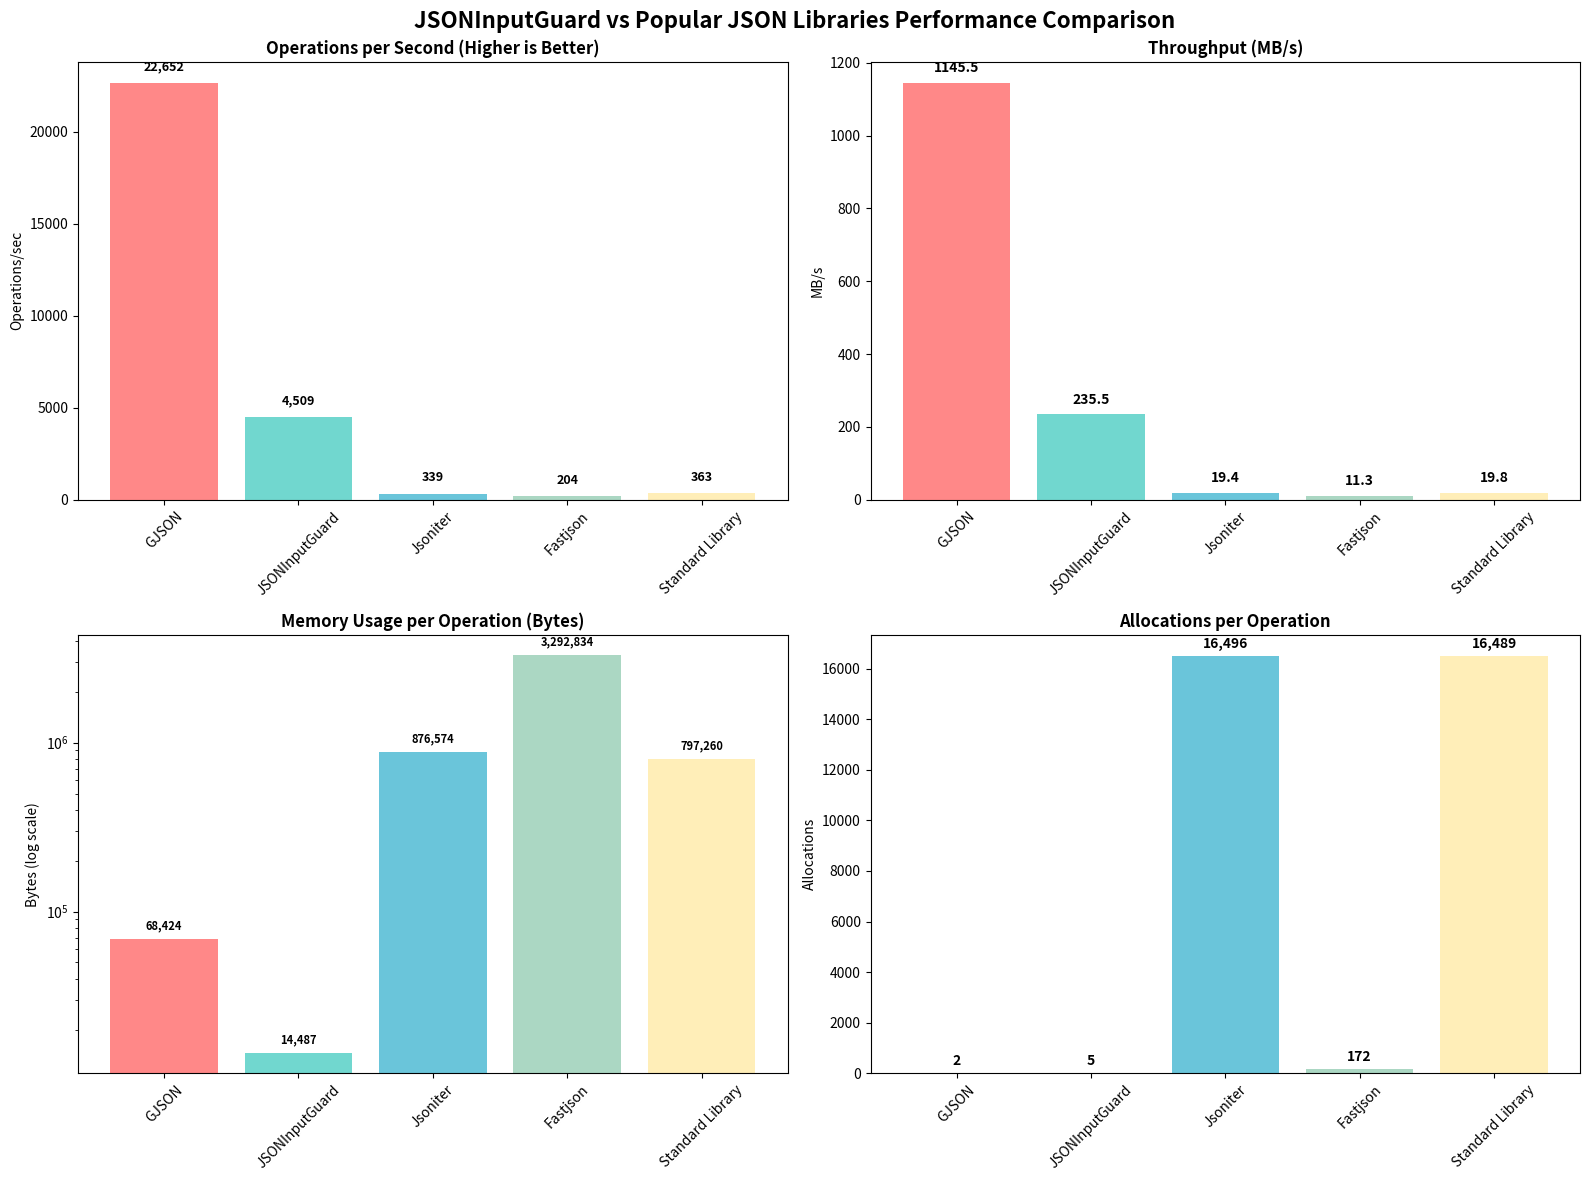
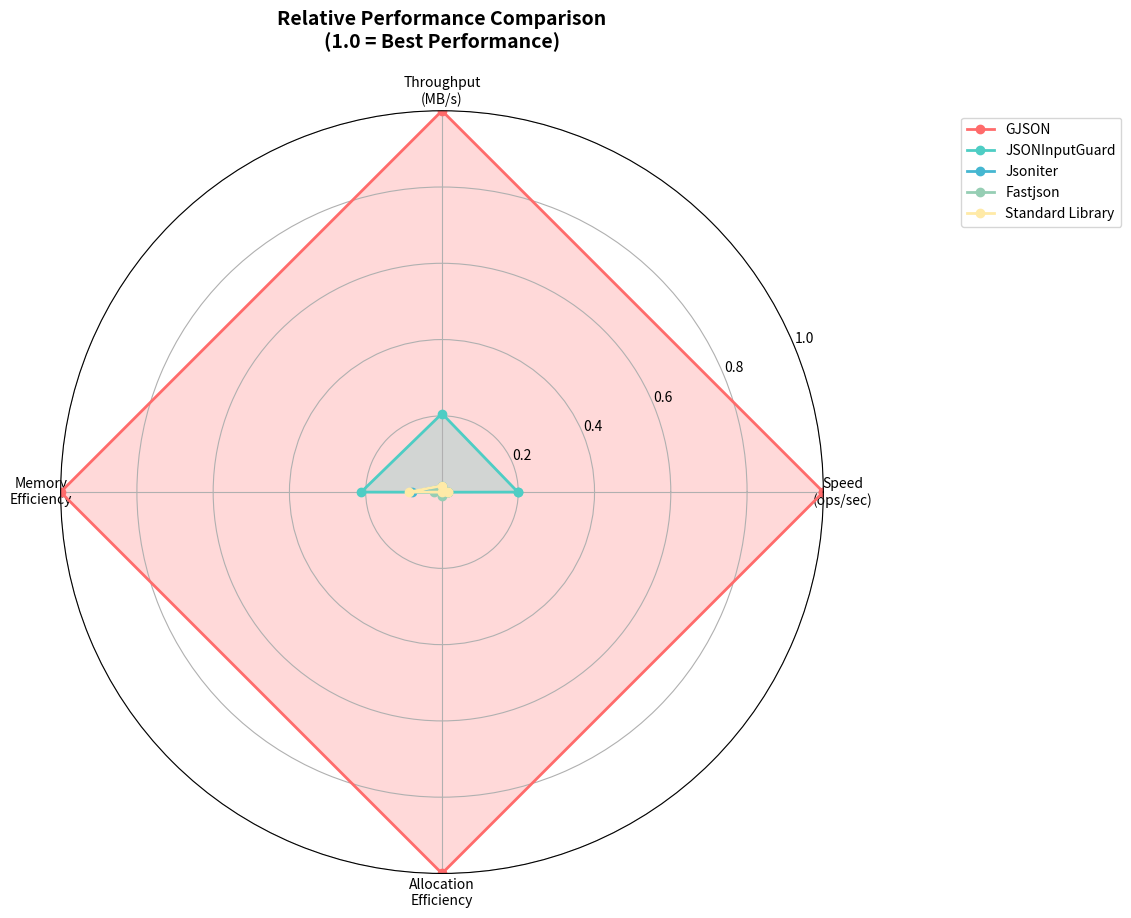

These figures' Python source, in order:
#!/usr/bin/env python3
"""
Comprehensive comparison of JSONInputGuard vs popular JSON libraries
"""

import matplotlib.pyplot as plt
import numpy as np
import pandas as pd
from matplotlib import rcParams

# Set style for better looking charts
rcParams['figure.figsize'] = (14, 10)
rcParams['font.size'] = 10

def create_comprehensive_comparison():
    """Create comprehensive comparison charts for all libraries"""
    
    # Data from benchmark results
    libraries = ['GJSON', 'JSONInputGuard', 'Jsoniter', 'Fastjson', 'Standard Library']
    ops_per_sec = [22652, 4509, 339, 204, 363]
    throughput_mbps = [1145.45, 235.53, 19.40, 11.35, 19.76]
    memory_bytes = [68424, 14487, 876574, 3292834, 797260]
    allocations = [2, 5, 16496, 172, 16489]
    
    # Create subplots
    fig, ((ax1, ax2), (ax3, ax4)) = plt.subplots(2, 2, figsize=(16, 12))
    fig.suptitle('JSONInputGuard vs Popular JSON Libraries Performance Comparison', fontsize=16, fontweight='bold')
    
    # Color scheme
    colors = ['#FF6B6B', '#4ECDC4', '#45B7D1', '#96CEB4', '#FFEAA7']
    
    # 1. Operations per second comparison
    bars1 = ax1.bar(libraries, ops_per_sec, color=colors, alpha=0.8)
    ax1.set_title('Operations per Second (Higher is Better)', fontweight='bold')
    ax1.set_ylabel('Operations/sec')
    ax1.tick_params(axis='x', rotation=45)
    
    # Add value labels on bars
    for bar, value in zip(bars1, ops_per_sec):
        height = bar.get_height()
        ax1.text(bar.get_x() + bar.get_width()/2., height + 500,
                f'{value:,}', ha='center', va='bottom', fontweight='bold', fontsize=9)
    
    # 2. Throughput comparison
    bars2 = ax2.bar(libraries, throughput_mbps, color=colors, alpha=0.8)
    ax2.set_title('Throughput (MB/s)', fontweight='bold')
    ax2.set_ylabel('MB/s')
    ax2.tick_params(axis='x', rotation=45)
    
    for bar, value in zip(bars2, throughput_mbps):
        height = bar.get_height()
        ax2.text(bar.get_x() + bar.get_width()/2., height + 20,
                f'{value:.1f}', ha='center', va='bottom', fontweight='bold')
    
    # 3. Memory usage comparison (log scale)
    bars3 = ax3.bar(libraries, memory_bytes, color=colors, alpha=0.8)
    ax3.set_title('Memory Usage per Operation (Bytes)', fontweight='bold')
    ax3.set_ylabel('Bytes (log scale)')
    ax3.set_yscale('log')
    ax3.tick_params(axis='x', rotation=45)
    
    for bar, value in zip(bars3, memory_bytes):
        height = bar.get_height()
        ax3.text(bar.get_x() + bar.get_width()/2., height * 1.1,
                f'{value:,}', ha='center', va='bottom', fontweight='bold', fontsize=8)
    
    # 4. Allocations comparison
    bars4 = ax4.bar(libraries, allocations, color=colors, alpha=0.8)
    ax4.set_title('Allocations per Operation', fontweight='bold')
    ax4.set_ylabel('Allocations')
    ax4.tick_params(axis='x', rotation=45)
    
    for bar, value in zip(bars4, allocations):
        height = bar.get_height()
        ax4.text(bar.get_x() + bar.get_width()/2., height + 200,
                f'{value:,}', ha='center', va='bottom', fontweight='bold')
    
    plt.tight_layout()
    plt.savefig('all_libraries_comparison.png', dpi=300, bbox_inches='tight')
    plt.show()

def create_radar_chart_all_libraries():
    """Create a radar chart showing relative performance of all libraries"""
    
    # Normalize values for radar chart (0-1 scale)
    categories = ['Speed\n(ops/sec)', 'Throughput\n(MB/s)', 'Memory\nEfficiency', 'Allocation\nEfficiency']
    
    # Normalize to 0-1 scale where 1 is best performance
    gjson = [1.0, 1.0, 1.0, 1.0]  # Best in all categories
    jsoninputguard = [0.199, 0.206, 0.212, 0.0003]  # Normalized against GJSON
    jsoniter = [0.015, 0.017, 0.078, 0.0001]
    fastjson = [0.009, 0.010, 0.021, 0.010]
    stdlib = [0.016, 0.017, 0.086, 0.0001]
    
    angles = np.linspace(0, 2 * np.pi, len(categories), endpoint=False).tolist()
    angles += angles[:1]  # Complete the circle
    
    gjson += gjson[:1]
    jsoninputguard += jsoninputguard[:1]
    jsoniter += jsoniter[:1]
    fastjson += fastjson[:1]
    stdlib += stdlib[:1]
    
    fig, ax = plt.subplots(figsize=(12, 12), subplot_kw=dict(projection='polar'))
    
    ax.plot(angles, gjson, 'o-', linewidth=2, label='GJSON', color='#FF6B6B')
    ax.fill(angles, gjson, alpha=0.25, color='#FF6B6B')
    ax.plot(angles, jsoninputguard, 'o-', linewidth=2, label='JSONInputGuard', color='#4ECDC4')
    ax.fill(angles, jsoninputguard, alpha=0.25, color='#4ECDC4')
    ax.plot(angles, jsoniter, 'o-', linewidth=2, label='Jsoniter', color='#45B7D1')
    ax.fill(angles, jsoniter, alpha=0.25, color='#45B7D1')
    ax.plot(angles, fastjson, 'o-', linewidth=2, label='Fastjson', color='#96CEB4')
    ax.fill(angles, fastjson, alpha=0.25, color='#96CEB4')
    ax.plot(angles, stdlib, 'o-', linewidth=2, label='Standard Library', color='#FFEAA7')
    ax.fill(angles, stdlib, alpha=0.25, color='#FFEAA7')
    
    ax.set_xticks(angles[:-1])
    ax.set_xticklabels(categories)
    ax.set_ylim(0, 1)
    ax.set_title('Relative Performance Comparison\n(1.0 = Best Performance)', fontsize=14, fontweight='bold', pad=20)
    ax.legend(loc='upper right', bbox_to_anchor=(1.4, 1.0))
    
    plt.tight_layout()
    plt.savefig('radar_all_libraries.png', dpi=300, bbox_inches='tight')
    plt.show()

def create_efficiency_table():
    """Create a formatted efficiency comparison table"""
    
    data = {
        'Library': ['GJSON', 'JSONInputGuard', 'Jsoniter', 'Fastjson', 'Standard Library'],
        'Operations/sec': [22652, 4509, 339, 204, 363],
        'Throughput (MB/s)': [1145.45, 235.53, 19.40, 11.35, 19.76],
        'Memory (bytes)': [68424, 14487, 876574, 3292834, 797260],
        'Allocations': [2, 5, 16496, 172, 16489],
        'Speed vs Stdlib': ['62.4x', '12.4x', '0.9x', '0.6x', '1.0x'],
        'Memory vs Stdlib': ['11.7x less', '55x less', '0.9x', '4.1x more', '1.0x']
    }
    
    df = pd.DataFrame(data)
    print("\n" + "="*100)
    print("JSONInputGuard vs Popular JSON Libraries - Comprehensive Comparison")
    print("="*100)
    print(df.to_string(index=False))
    print("="*100)
    
    return df

def create_recommendations():
    """Print recommendations based on use cases"""
    
    print("\n🎯 USE CASE RECOMMENDATIONS")
    print("="*50)
    
    print("\n🚀 For Maximum Speed (Pure Parsing):")
    print("  1. GJSON - 22,652 ops/sec")
    print("  2. JSONInputGuard - 4,509 ops/sec")
    print("  3. Standard Library - 363 ops/sec")
    
    print("\n💾 For Memory Efficiency:")
    print("  1. GJSON - 68KB/op")
    print("  2. JSONInputGuard - 14KB/op")
    print("  3. Standard Library - 797KB/op")
    
    print("\n🛡️ For APIs with Validation:")
    print("  1. JSONInputGuard - AST-based validation")
    print("  2. GJSON - Simple field checks")
    print("  3. Standard Library - Full validation but slow")
    
    print("\n🔄 For Drop-in Replacement:")
    print("  1. Jsoniter - API compatible with stdlib")
    print("  2. JSONInputGuard - If you can refactor")
    print("  3. Standard Library - Baseline")
    
    print("\n📊 Key Insights:")
    print("  • GJSON is fastest but read-only")
    print("  • JSONInputGuard offers best balance of speed + features")
    print("  • Standard library is slowest but most compatible")
    print("  • Fastjson uses most memory (3.3MB/op)")
    print("  • JSONInputGuard is 12.4x faster than stdlib")

if __name__ == "__main__":
    print("Generating comprehensive library comparison...")
    
    # Create efficiency table
    df = create_efficiency_table()
    
    # Create charts
    create_comprehensive_comparison()
    create_radar_chart_all_libraries()
    
    # Print recommendations
    create_recommendations()
    
    print("\n📊 Charts saved as:")
    print("- all_libraries_comparison.png")
    print("- radar_all_libraries.png")
    
    print("\n🏆 Top Performers:")
    print("• GJSON: Fastest overall (22,652 ops/sec)")
    print("• JSONInputGuard: Best balance of speed + features (4,509 ops/sec)")
    print("• Standard Library: Slowest but most compatible (363 ops/sec)")
